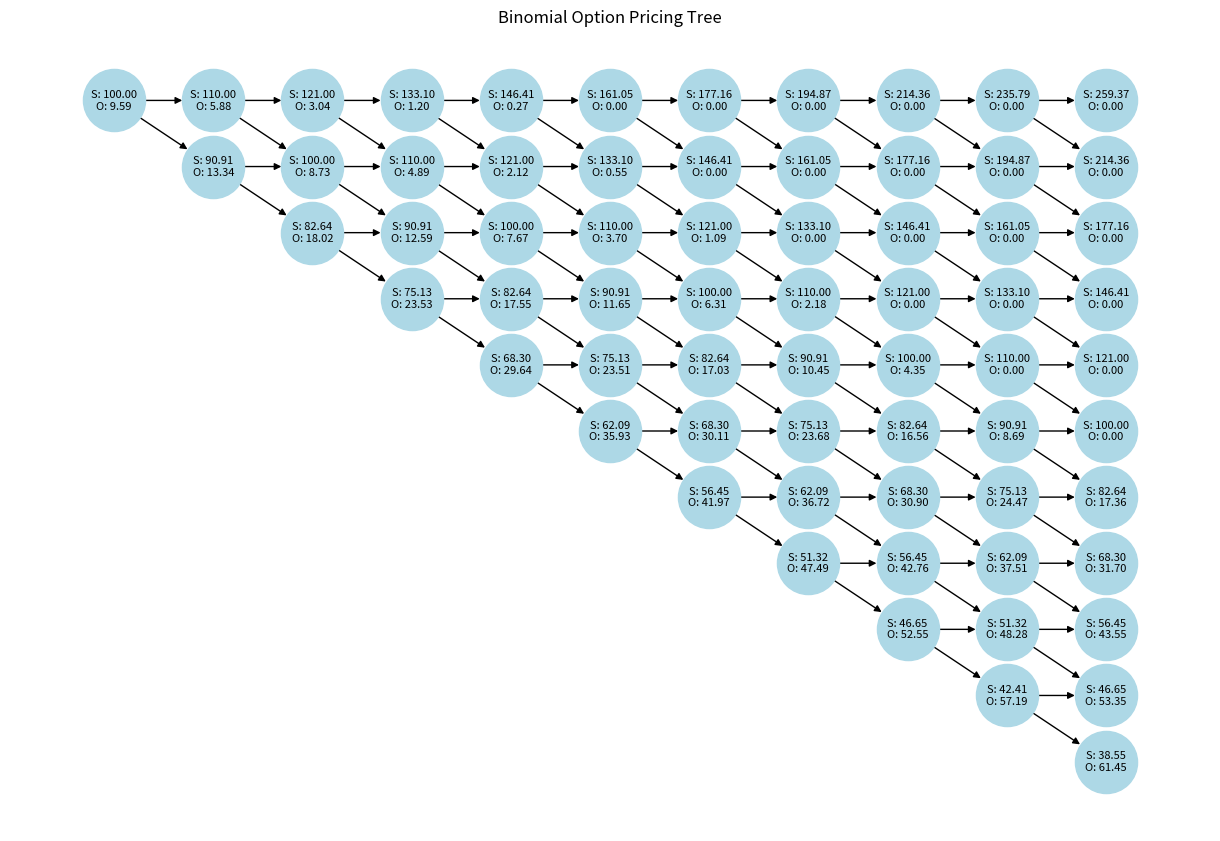

The matplotlib source for this figure:
import numpy as np
import matplotlib.pyplot as plt
import networkx as nx
from scipy.stats import norm

def calculate_risk_neutral_prob(r, dt, u, d):
    """
    Calculate the risk-neutral probability
    
    Parameters:
    r: Risk-free interest rate
    dt: Time step
    u: Up factor
    d: Down factor
    
    Returns:
    p: Risk-neutral probability
    """
    return (np.exp(r * dt) - d) / (u - d)

def initialize_stock_tree(S0, N, u, d):
    """
    Initialize the stock price tree
    
    Parameters:
    S0: Initial stock price
    N: Number of periods
    u: Up factor
    d: Down factor
    
    Returns:
    stock_tree: Tree of stock prices
    """
    stock_tree = np.zeros((N+1, N+1))
    for i in range(N+1):
        for j in range(i+1):
            stock_tree[j, i] = S0 * (u ** (i-j)) * (d ** j)
    return stock_tree

def calculate_expiration_values(stock_tree, K, N, option_type):
    """
    Calculate option values at expiration
    
    Parameters:
    stock_tree: Tree of stock prices
    K: Strike price
    N: Number of periods
    option_type: 'c' for call, 'p' for put
    
    Returns:
    option_tree: Tree of option values at expiration
    """
    option_tree = np.zeros((N+1, N+1))
    for j in range(N+1):
        if option_type.lower() == 'c':  # Call option
            option_tree[j, N] = max(0, stock_tree[j, N] - K)
        else:  # Put option
            option_tree[j, N] = max(0, K - stock_tree[j, N])
    return option_tree

def backward_induction(option_tree, r, dt, p, N):
    """
    Work backwards through the tree
    
    Parameters:
    option_tree: Tree of option values
    r: Risk-free interest rate
    dt: Time step
    p: Risk-neutral probability
    N: Number of periods
    
    Returns:
    option_tree: Updated tree of option values
    """
    for i in range(N-1, -1, -1):
        for j in range(i+1):
            option_tree[j, i] = np.exp(-r * dt) * (p * option_tree[j, i+1] + (1-p) * option_tree[j+1, i+1])
    return option_tree

def calculate_implied_volatility(u, d, dt):
    """
    Calculate implied volatility from binomial model parameters
    
    Parameters:
    u: Up factor
    d: Down factor
    dt: Time step
    
    Returns:
    sigma: Implied volatility
    """
    return np.sqrt(np.log(u/d)**2 / (2*dt))

def bsm_option_price(S0, K, r, T, sigma, option_type='c'):
    """
    Calculate option price using Black-Scholes-Merton formula
    
    Parameters:
    S0: Initial stock price
    K: Strike price
    r: Risk-free interest rate (annual)
    T: Time to expiration (years)
    sigma: Volatility
    option_type: 'c' for call, 'p' for put
    
    Returns:
    option_price: Price of the option
    """
    d1 = (np.log(S0/K) + (r + 0.5 * sigma**2) * T) / (sigma * np.sqrt(T))
    d2 = d1 - sigma * np.sqrt(T)
    
    if option_type.lower() == 'c':  # Call option
        price = S0 * norm.cdf(d1) - K * np.exp(-r * T) * norm.cdf(d2)
    else:  # Put option
        price = K * np.exp(-r * T) * norm.cdf(-d2) - S0 * norm.cdf(-d1)
    
    return price

def binomial_option_price(S0, K, r, N, u, d, option_type='c'):
    """
    Calculate option price using binomial model
    
    Parameters:
    S0: Initial stock price
    K: Strike price
    r: Risk-free interest rate (annual)
    N: Number of periods
    u: Up factor
    d: Down factor
    option_type: 'c' for call, 'p' for put
    
    Returns:
    option_price: Price of the option
    stock_tree: Tree of stock prices
    option_tree: Tree of option values
    """
    # Step 1: Calculate risk-neutral probability
    dt = 1/N  # Time step (assuming 1 year total time)
    p = calculate_risk_neutral_prob(r, dt, u, d)
    
    # Step 2: Initialize stock price tree
    stock_tree = initialize_stock_tree(S0, N, u, d)
    print("stock tree looks like this:")
    print(stock_tree)
    
    # Step 3: Calculate option values at expiration
    option_tree = calculate_expiration_values(stock_tree, K, N, option_type)
    print("option tree at expiration looks like this:")
    print(option_tree)
    
    # Step 4: Work backwards through the tree
    option_tree = backward_induction(option_tree, r, dt, p, N)
    print("option tree looks like this:")
    print(option_tree)
    
    return option_tree[0, 0], stock_tree, option_tree

def visualize_binomial_tree(stock_tree, option_tree, N):
    """
    Visualize the binomial tree
    """
    # Create a directed graph
    G = nx.DiGraph()
    
    # Add nodes with position information
    pos = {}
    node_labels = {}
    for i in range(N+1):
        for j in range(i+1):
            node_id = f"{j},{i}"
            G.add_node(node_id)
            pos[node_id] = (i, N-j)  # Position nodes in a triangular layout
            node_labels[node_id] = f"S: {stock_tree[j, i]:.2f}\nO: {option_tree[j, i]:.2f}"
            
            # Add edges
            if i < N:
                G.add_edge(node_id, f"{j},{i+1}")  # Up movement
                G.add_edge(node_id, f"{j+1},{i+1}")  # Down movement
    
    plt.figure(figsize=(12, 8))
    nx.draw(G, pos, with_labels=False, node_size=2000, node_color="lightblue", arrows=True)
    nx.draw_networkx_labels(G, pos, labels=node_labels, font_size=8)
    plt.title("Binomial Option Pricing Tree")
    plt.axis('off')
    plt.tight_layout()
    plt.savefig('binomial_tree.png', dpi=300)
    plt.show()

def dynamic_binomial_option_price(S0, K, r, N, volatilities, dt=1/252, option_type='c'):
    """
    Calculate option price with dynamic volatility
    
    Parameters:
    S0: Initial stock price
    K: Strike price
    r: Risk-free interest rate (annual)
    N: Number of periods
    volatilities: List of annualized volatilities for each period
    dt: Time step (default daily)
    option_type: 'c' for call, 'p' for put
    
    Returns:
    option_price: Price of the option
    stock_tree: Tree of stock prices
    option_tree: Tree of option values
    """
    # Validate volatility input
    if len(volatilities) != N:
        raise ValueError("Volatilities list must have length equal to N")
    
    # Initialize trees
    stock_tree = np.zeros((N+1, N+1))
    option_tree = np.zeros((N+1, N+1))
    stock_tree[0, 0] = S0
    
    # Build stock tree with dynamic volatility
    for i in range(1, N+1):
        # Calculate current period parameters
        sigma = volatilities[i-1]
        u = np.exp(sigma * np.sqrt(dt))
        d = 1/u
        p = (np.exp(r * dt) - d) / (u - d)
        
        for j in range(i+1):
            if j == 0:  # Highest node
                stock_tree[j, i] = stock_tree[j, i-1] * u
            else:
                # Use average of possible previous paths
                stock_tree[j, i] = stock_tree[j-1, i-1] * d
 
    
def binomial_tree_with_dividend(S0, K, r, u, d, div_amount, div_time, option_type='c', is_american=True):
    """
    Construct a 2-step binomial tree for a stock with discrete dividend
    
    Parameters:
    S0: Initial stock price
    K: Strike price
    r: Risk-free interest rate (annual)
    u: Up factor
    d: Down factor
    div_amount: Amount of dividend
    div_time: Time step when dividend is paid (0=start, 1=after first step, 2=end)
    option_type: 'c' for call, 'p' for put
    is_american: True for American option, False for European
    
    Returns:
    option_price: Price of the option
    stock_tree: Tree of stock prices (pre-dividend)
    ex_div_tree: Tree of stock prices (post-dividend)
    option_tree: Tree of option values
    """
    # Step 1: Calculate risk-neutral probability
    dt = 1/2  # 2-step tree means each step is 0.5 years
    p = calculate_risk_neutral_prob(r, dt, u, d)
    
    # Step 2: Initialize stock price tree (pre-dividend)
    stock_tree = np.zeros((3, 3))
    stock_tree[0, 0] = S0
    
    # Step 3: Build stock tree with dividend adjustment
    ex_div_tree = np.zeros((3, 3))  # Post-dividend tree
    
    # First time step
    stock_tree[0, 1] = S0 * u
    stock_tree[1, 1] = S0 * d
    
    # Apply dividend at div_time if it's after the first step
    if div_time == 1:
        ex_div_tree[0, 1] = stock_tree[0, 1] - div_amount
        ex_div_tree[1, 1] = stock_tree[1, 1] - div_amount
        
        # Second time step (from ex-dividend prices)
        stock_tree[0, 2] = ex_div_tree[0, 1] * u
        stock_tree[1, 2] = ex_div_tree[0, 1] * d
        stock_tree[2, 2] = ex_div_tree[1, 1] * d
    else:
        # No dividend yet or it's at the final step
        ex_div_tree[0, 1] = stock_tree[0, 1]
        ex_div_tree[1, 1] = stock_tree[1, 1]
        
        # Second time step
        stock_tree[0, 2] = stock_tree[0, 1] * u
        stock_tree[1, 2] = stock_tree[0, 1] * d  # or stock_tree[1, 1] * u
        stock_tree[2, 2] = stock_tree[1, 1] * d
        
        # Apply dividend at final step if applicable
        if div_time == 2:
            ex_div_tree[0, 2] = stock_tree[0, 2] - div_amount
            ex_div_tree[1, 2] = stock_tree[1, 2] - div_amount
            ex_div_tree[2, 2] = stock_tree[2, 2] - div_amount
        else:
            ex_div_tree[0, 2] = stock_tree[0, 2]
            ex_div_tree[1, 2] = stock_tree[1, 2]
            ex_div_tree[2, 2] = stock_tree[2, 2]
    
    # Step 4: Calculate option values at expiration
    option_tree = np.zeros((3, 3))
    
    # Final payoffs based on ex-dividend prices
    final_prices = ex_div_tree[:, 2] if div_time == 2 else stock_tree[:, 2]
    
    for j in range(3):
        if option_type.lower() == 'c':  # Call option
            option_tree[j, 2] = max(0, final_prices[j] - K)
        else:  # Put option
            option_tree[j, 2] = max(0, K - final_prices[j])
    
    # Step 5: Work backwards through the tree (backward induction)
    # First backward step
    for j in range(2):
        # Expected value (risk-neutral)
        expected_value = np.exp(-r * dt) * (p * option_tree[j, 2] + (1-p) * option_tree[j+1, 2])
        
        if is_american:
            # For American options, consider early exercise
            if option_type.lower() == 'c':
                intrinsic = max(0, ex_div_tree[j, 1] - K)
            else:
                intrinsic = max(0, K - ex_div_tree[j, 1])  
            option_tree[j, 1] = max(expected_value, intrinsic)
        else:
            option_tree[j, 1] = expected_value
    
    # Final backward step to root
    expected_value = np.exp(-r * dt) * (p * option_tree[0, 1] + (1-p) * option_tree[1, 1])
    
    if is_american:
        # For American options, consider early exercise
        if option_type.lower() == 'c':
            intrinsic = max(0, stock_tree[0, 0] - K)
        else:
            intrinsic = max(0, K - stock_tree[0, 0])
        option_tree[0, 0] = max(expected_value, intrinsic)
    else:
        option_tree[0, 0] = expected_value
    
    return option_tree[0, 0], stock_tree, ex_div_tree, option_tree

def bsm_with_discrete_dividend(S0, K, r, T, sigma, div_amount, div_time, option_type='c'):
    """
    Calculate European option price using Black-Scholes-Merton formula with discrete dividend adjustment
    
    Parameters:
    S0: Initial stock price
    K: Strike price
    r: Risk-free interest rate (annual)
    T: Time to expiration (years)
    sigma: Volatility
    div_amount: Amount of dividend
    div_time: Time when dividend is paid (as fraction of T)
    option_type: 'c' for call, 'p' for put
    
    Returns:
    option_price: Price of the option
    """
    # Calculate present value of dividend
    pv_dividend = div_amount * np.exp(-r * div_time * T)
    
    # Adjust stock price by subtracting present value of dividend
    S_adjusted = S0 - pv_dividend
    
    # Use standard BSM formula with adjusted stock price
    return bsm_option_price(S_adjusted, K, r, T, sigma, option_type)


# Example usage with the given parameters
if __name__ == "__main__":
    # Parameters
    S0 = 100          # Initial stock price
    K = 100           # Strike price
    r = 0.04          # Annual interest rate
    N = 10             # Number of periods
    u = 1.1           # Up factor
    d = 1/u           # Down factor
    option_type = 'p' # Put option
    
    # Calculate option price using binomial model
    binomial_price, stock_tree, option_tree = binomial_option_price(S0, K, r, N, u, d, option_type)
    
    # Calculate implied volatility from binomial parameters
    dt = 1/N
    sigma = calculate_implied_volatility(u, d, dt)
    
    # Calculate option price using BSM model
    T = 1.0  # Assuming 1 year total time
    bsm_price = bsm_option_price(S0, K, r, T, sigma, option_type)
    
    # Display results
    print(f"Initial Stock Price: ${S0}")
    print(f"Strike Price: ${K}")
    print(f"Risk-free Rate: {r*100}%")
    print(f"Number of Periods: {N}")
    print(f"Up Factor: {u}")
    print(f"Down Factor: {d:.4f}")
    print(f"Implied Volatility: {sigma:.4f}")
    print(f"Option Type: {'Put' if option_type=='p' else 'Call'}")
    print(f"Binomial Option Price: ${binomial_price:.4f}")
    print(f"BSM Option Price: ${bsm_price:.4f}")
    print(f"Difference: ${abs(binomial_price - bsm_price):.4f}")
       
    # Visualize the tree
    visualize_binomial_tree(stock_tree, option_tree, N)

    # Dynamically option pricing
    #volatilities = [0.2, 0.25, 0.3]  # For N=3 periods
    #binomial_price, _, _ = dynamic_binomial_option_price(S0, K, r, N=3, volatilities=volatilities)
